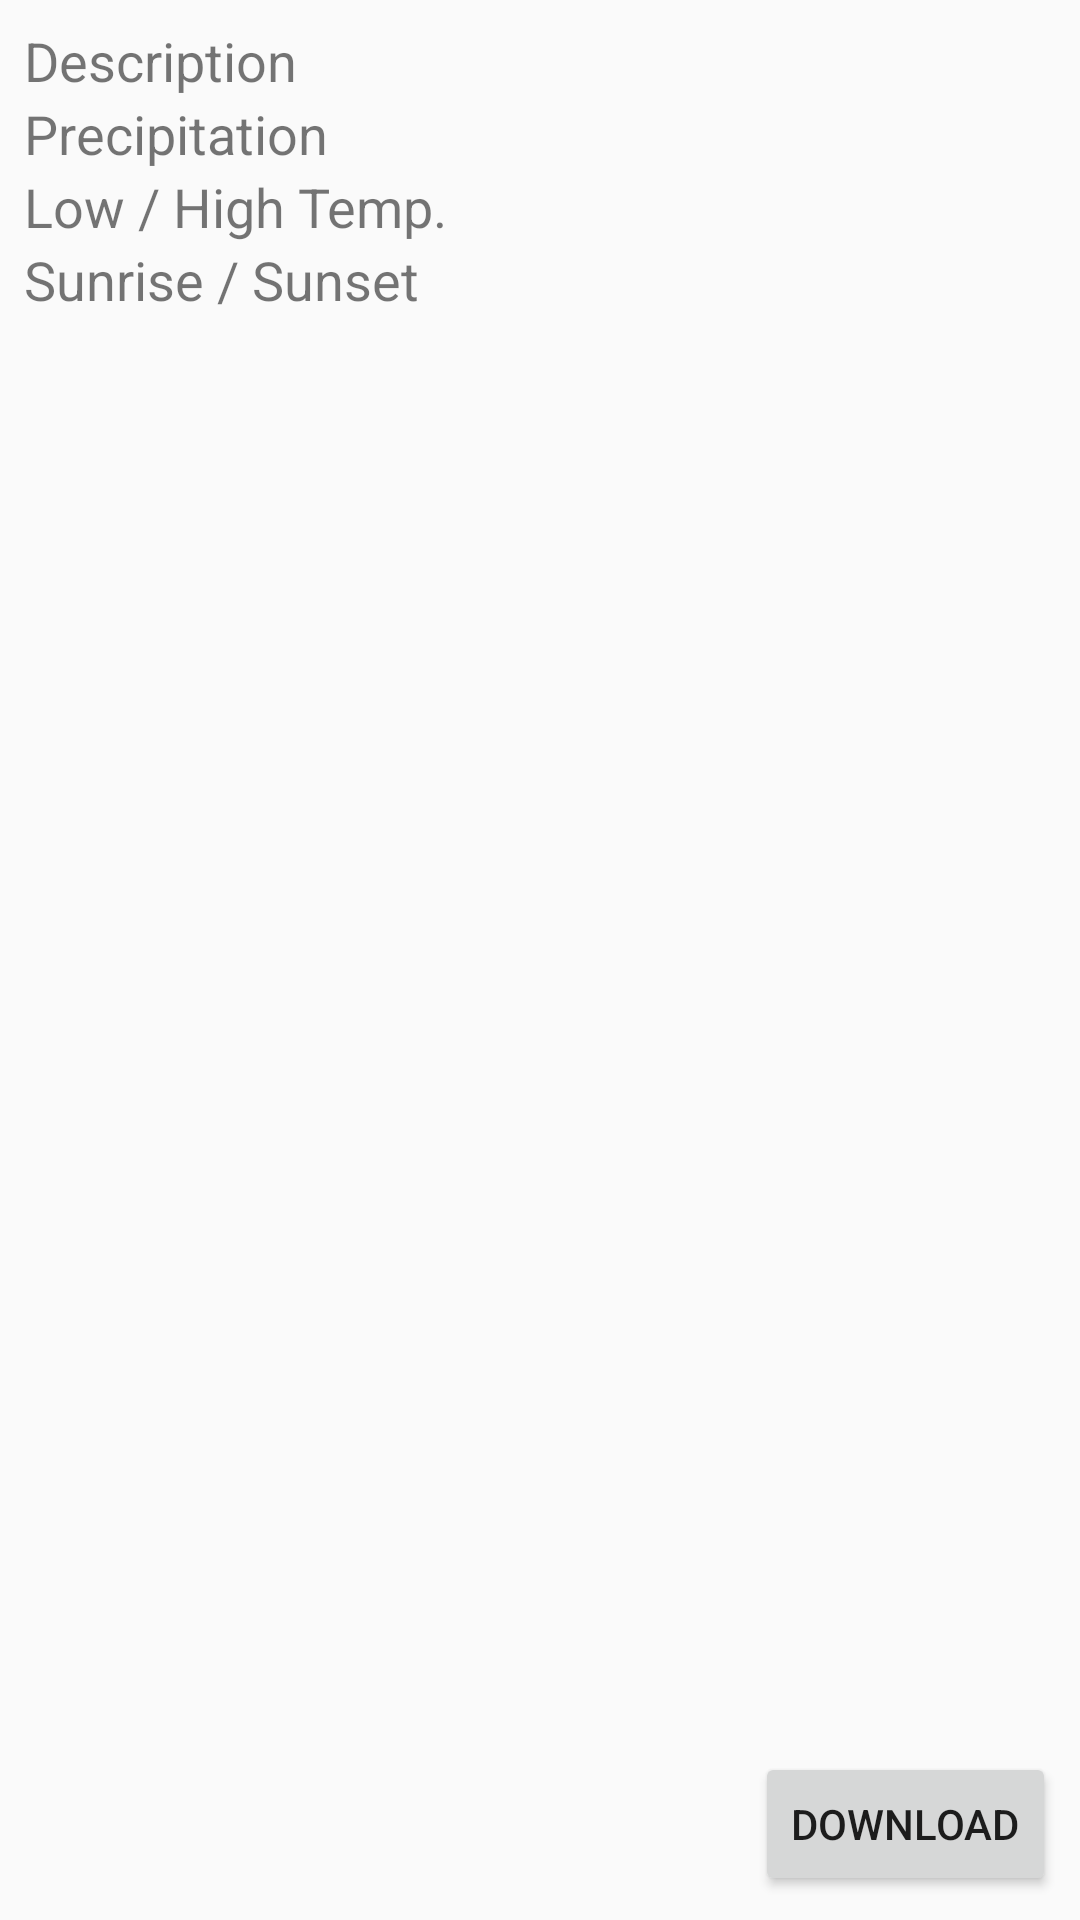

Produce the Android XML layout that renders to this screen, including the resource entries it uses.
<!-- AndroidManifest.xml: application theme AppTheme -->
<!-- res/layout/activity_details.xml -->
<?xml version="1.0" encoding="utf-8"?>
<androidx.constraintlayout.widget.ConstraintLayout xmlns:android="http://schemas.android.com/apk/res/android"
    xmlns:app="http://schemas.android.com/apk/res-auto"
    xmlns:tools="http://schemas.android.com/tools"
    android:layout_width="match_parent"
    android:layout_height="match_parent"
    android:padding="8dp"
    tools:context=".DetailsActivity">

    

    <TextView
        android:id="@+id/label_description"
        android:layout_width="wrap_content"
        android:layout_height="wrap_content"
        android:text="@string/label_description"
        android:textSize="18sp"
        app:layout_constraintStart_toStartOf="parent"
        app:layout_constraintTop_toTopOf="parent" />

    <TextView
        android:id="@+id/label_precipitation"
        android:layout_width="wrap_content"
        android:layout_height="wrap_content"
        android:text="@string/label_precipitation"
        android:textSize="18sp"
        app:layout_constraintStart_toStartOf="parent"
        app:layout_constraintTop_toBottomOf="@+id/label_description" />

    <TextView
        android:id="@+id/label_temp"
        android:layout_width="wrap_content"
        android:layout_height="wrap_content"
        android:text="@string/label_temp"
        android:textSize="18sp"
        app:layout_constraintStart_toStartOf="parent"
        app:layout_constraintTop_toBottomOf="@+id/label_precipitation" />

    <TextView
        android:id="@+id/label_sun"
        android:layout_width="wrap_content"
        android:layout_height="wrap_content"
        android:text="@string/label_sun"
        android:textSize="18sp"
        app:layout_constraintStart_toStartOf="parent"
        app:layout_constraintTop_toBottomOf="@+id/label_temp" />

    

    <androidx.constraintlayout.widget.Barrier
        android:id="@+id/barrier"
        android:layout_width="wrap_content"
        android:layout_height="wrap_content"
        app:barrierDirection="end"
        app:barrierMargin="16dp"
        app:constraint_referenced_ids="label_description,label_precipitation, label_temp" />

    

    <TextView
        android:id="@+id/description"
        android:layout_width="wrap_content"
        android:layout_height="wrap_content"
        android:textSize="18sp"
        app:layout_constraintBaseline_toBaselineOf="@id/label_description"
        app:layout_constraintStart_toEndOf="@id/barrier"
        tools:text="Cloudy with showers"/>

    <TextView
        android:id="@+id/precipitation"
        android:layout_width="wrap_content"
        android:layout_height="wrap_content"
        android:textSize="18sp"
        app:layout_constraintBaseline_toBaselineOf="@id/label_precipitation"
        app:layout_constraintStart_toEndOf="@id/barrier"
        tools:text="50%"/>

    <TextView
        android:id="@+id/temp"
        android:layout_width="wrap_content"
        android:layout_height="wrap_content"
        android:textSize="18sp"
        app:layout_constraintBaseline_toBaselineOf="@id/label_temp"
        app:layout_constraintStart_toEndOf="@id/barrier"
        tools:text="5 - 15"/>

    <TextView
        android:id="@+id/sun"
        android:layout_width="wrap_content"
        android:layout_height="wrap_content"
        android:textSize="18sp"
        app:layout_constraintBaseline_toBaselineOf="@id/label_sun"
        app:layout_constraintStart_toEndOf="@id/barrier"
        tools:text="7:00 - 18:00"/>

    

    <Button
        android:id="@+id/download"
        android:layout_width="wrap_content"
        android:layout_height="wrap_content"
        android:text="@string/btn_download"
        app:layout_constraintBottom_toBottomOf="parent"
        app:layout_constraintEnd_toEndOf="parent" />

</androidx.constraintlayout.widget.ConstraintLayout>
<!-- resources referenced by this layout -->
<resources>
  <string name="btn_download">Download</string>
  <string name="label_description">Description</string>
  <string name="label_precipitation">Precipitation</string>
  <string name="label_sun">Sunrise / Sunset</string>
  <string name="label_temp">Low / High Temp.</string>
  <style name="AppTheme" parent="Theme.AppCompat.Light.DarkActionBar">
          
          <item name="colorPrimary">@color/colorPrimary</item>
          <item name="colorPrimaryDark">@color/colorPrimaryDark</item>
          <item name="colorAccent">@color/colorAccent</item>
      </style>
  <!-- not gathered from this repository: default colours our renderer supplied (Android Studio template values) -->
  <color name="colorPrimary">#FF6200EE</color>
  <color name="colorPrimaryDark">#FF3700B3</color>
  <color name="colorAccent">#FF03DAC5</color>
</resources>
